Run: headless pygame with SDL's dummy video driver; simulated clock (each Clock.tick advances the game by its frame time, no real sleeping); random seed 0; keys injected as events and as key.get_pressed() state; mouse plan: one left click at the window centre at the start of phase 2, then a move to the lower-right quarter at the start of phase 3.
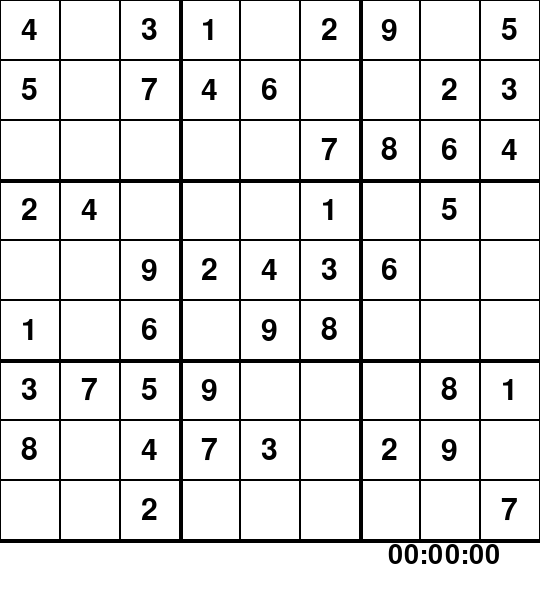
Frame 1 of 4 · flips 1–60 · no input
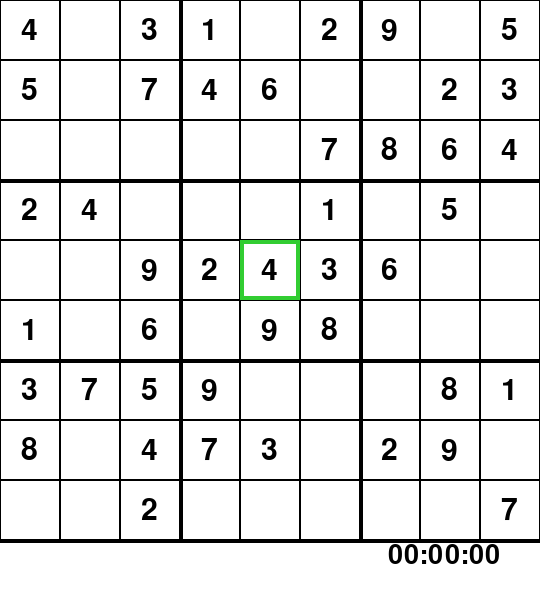
Frame 2 of 4 · flips 61–180 · clicked the window centre · tapped SPACE, RETURN · held RIGHT (→), D
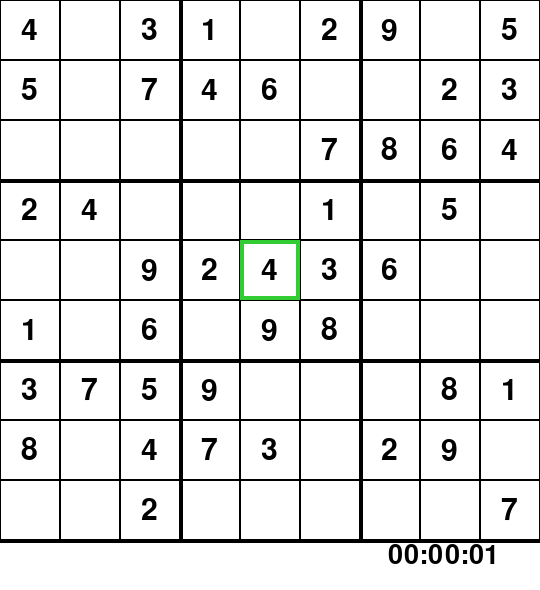
Frame 3 of 4 · flips 181–300 · moved the mouse to the lower-right quarter · held DOWN (↓), S
Frame 4 of 4 · flips 301–420 · held LEFT (←), A, UP (↑), W · screen unchanged from frame 3, image omitted

The pygame program that drew these frames:

from copy import deepcopy
from sys import exit
import pygame
import time
import random
pygame.init()
def generate():
    solved = [
        [4, 6, 3, 1, 8, 2, 9, 7, 5],
        [5, 8, 7, 4, 6, 9, 1, 2, 3],
        [9, 2, 1, 3, 5, 7, 8, 6, 4],
        [2, 4, 8, 6, 7, 1, 3, 5, 9],
        [7, 5, 9, 2, 4, 3, 6, 1, 8],
        [1, 3, 6, 5, 9, 8, 7, 4, 2],
        [3, 7, 5, 9, 2, 6, 4, 8, 1],
        [8, 1, 4, 7, 3, 5, 2, 9, 6],
        [6, 9, 2, 8, 1, 4, 5, 3, 7],
    ]

    unsolved = deepcopy(solved)

    for i in range(0, 50):
        y, x = 0, 0
        while unsolved[y][x] != 0:
            y = random.randint(0, 8)
            x = random.randint(0, 8)
            unsolved[y][x] = 0

    return [solved, unsolved]

class Board:
    '''A sudoku board made out of Tiles'''
    def __init__(self, window):
        boards = generate()
        self.board = boards[1]
        self.solvedBoard = boards[0]
        self.tiles = [[Tile(self.board[i][j], window, i*60, j*60) for j in range(9)] for i in range(9)]
        self.window = window

    def draw_board(self):
        '''Fills the board with Tiles and renders their values'''
        for i in range(9):
            for j in range(9):
                if j%3 == 0 and j != 0: #vertical lines
                    pygame.draw.line(self.window, (0, 0, 0), ((j//3)*180, 0), ((j//3)*180, 540), 4)

                if i%3 == 0 and i != 0: #horizontal lines
                    pygame.draw.line(self.window, (0, 0, 0), (0, (i//3)*180), (540, (i//3)*180), 4)

                self.tiles[i][j].draw((0,0,0), 1)

                if self.tiles[i][j].value != 0: #don't draw 0s on the grid
                    self.tiles[i][j].display(self.tiles[i][j].value, (21+(j*60), (16+(i*60))), (0, 0, 0))  #20,5 are the coordinates of the first tile
        #bottom-most line
        pygame.draw.line(self.window, (0, 0, 0), (0, ((i+1) // 3) * 180), (540, ((i+1) // 3) * 180), 4)

    def deselect(self, tile):
        '''Deselects every tile except the one currently clicked'''
        for i in range(9):
            for j in range(9):
                if self.tiles[i][j] != tile:
                    self.tiles[i][j].selected = False

    def redraw(self, keys, wrong, time):
        '''Redraws board with highlighted tiles'''
        self.window.fill((255,255,255))
        self.draw_board()
        for i in range(9):
            for j in range(9):
                if self.tiles[j][i].selected:  #draws the border on selected tiles
                    self.tiles[j][i].draw((50, 205, 50), 4)

                elif self.tiles[i][j].correct:
                    self.tiles[j][i].draw((34, 139, 34), 4)

                elif self.tiles[i][j].incorrect:
                    self.tiles[j][i].draw((255, 0, 0), 4)

        if len(keys) != 0: #draws inputs that the user places on board but not their final value on that tile
            for value in keys:
                self.tiles[value[0]][value[1]].display(keys[value], (21+(value[0]*60), (16+(value[1]*60))), (128, 128, 128))

        if wrong > 0:
            font = pygame.font.SysFont('Bauhaus 93', 30) #Red X
            text = font.render('X', True, (255, 0, 0))
            self.window.blit(text, (10, 554))

            font = pygame.font.SysFont('Bahnschrift', 40) #Number of Incorrect Inputs
            text = font.render(str(wrong), True, (0, 0, 0))
            self.window.blit(text, (32, 542))

        font = pygame.font.SysFont('Bahnschrift', 40) #Time Display
        text = font.render(str(time), True, (0, 0, 0))
        self.window.blit(text, (388, 542))
        pygame.display.flip()

    def hint(self, keys):
        '''Shows a random empty tile's solved value as a hint'''
        while True: #keeps generating i,j coords until it finds a valid random spot
            i = random.randint(0, 8)
            j = random.randint(0, 8)
            if self.board[i][j] == 0: #hint spot has to be empty
                if (j,i) in keys:
                    del keys[(j,i)]
                self.board[i][j] = self.solvedBoard[i][j]
                self.tiles[i][j].value = self.solvedBoard[i][j]
                return True

            elif self.board == self.solvedBoard:
                return False
class Tile:
    '''Represents each white tile/box on the grid'''
    def __init__(self, value, window, x1, y1):
        self.value = value
        self.window = window
        self.rect = pygame.Rect(x1, y1, 60, 60) #dimensions for the rectangle
        self.selected = False
        self.correct = False
        self.incorrect = False

    def draw(self, color, thickness):
        '''Draws a tile on the board'''
        pygame.draw.rect(self.window, color, self.rect, thickness)

    def display(self, value, position, color):
        '''Displays a number on that tile'''
        font = pygame.font.SysFont('lato', 45)
        text = font.render(str(value), True, color)
        self.window.blit(text, position)

    def clicked(self, mousePos):
        '''Checks if a tile has been clicked'''
        if self.rect.collidepoint(mousePos): #checks if a point is inside a rect
            self.selected = True
        return self.selected

def main():
    '''Runs the main Sudoku GUI/Game'''
    screen = pygame.display.set_mode((540, 590))
    screen.fill((255, 255, 255))
    pygame.display.set_caption("Sudoku")

    #loading screen when generating grid
    font = pygame.font.SysFont('Bahnschrift', 40)
    text = font.render("Generating", True, (0, 0, 0))
    screen.blit(text, (175, 245))

    font = pygame.font.SysFont('Bahnschrift', 40)
    text = font.render("Grid", True, (0, 0, 0))
    screen.blit(text, (230, 290))
    pygame.display.flip()

    #initiliaze values and variables
    wrong = 0
    board = Board(screen)
    selected = -1,-1 #NoneType error when selected = None, easier to just format as a tuple whose value will never be used
    keyDict = {}
    running = True
    startTime = time.time()
    while running:
        elapsed = time.time() - startTime
        passedTime = time.strftime("%H:%M:%S", time.gmtime(elapsed))

        if board.board == board.solvedBoard: #user has solved the board
            for i in range(9):
                for j in range(9):
                    board.tiles[i][j].selected = False
                    running = False

        for event in pygame.event.get():
            if event.type == pygame.QUIT:
                exit() #so that it doesnt go to the outer run loop

            elif event.type == pygame.MOUSEBUTTONUP: #allow clicks only while the board hasn't been solved
                mousePos = pygame.mouse.get_pos()
                for i in range(9):
                    for j in range (9):
                        if board.tiles[i][j].clicked(mousePos):
                            selected = i,j
                            board.deselect(board.tiles[i][j]) #deselects every tile except the one currently clicked

            elif event.type == pygame.KEYDOWN:
                if board.board[selected[1]][selected[0]] == 0 and selected != (-1,-1):
                    if event.key == pygame.K_1:
                        keyDict[selected] = 1

                    if event.key == pygame.K_2:
                        keyDict[selected] = 2

                    if event.key == pygame.K_3:
                        keyDict[selected] = 3

                    if event.key == pygame.K_4:
                        keyDict[selected] = 4

                    if event.key == pygame.K_5:
                        keyDict[selected] = 5

                    if event.key == pygame.K_6:
                        keyDict[selected] = 6

                    if event.key == pygame.K_7:
                        keyDict[selected] = 7

                    if event.key == pygame.K_8:
                        keyDict[selected] = 8

                    if event.key == pygame.K_9:
                        keyDict[selected] = 9

                    elif event.key == pygame.K_BACKSPACE or event.key == pygame.K_DELETE:  # clears tile out
                        if selected in keyDict:
                            board.tiles[selected[1]][selected[0]].value = 0
                            del keyDict[selected]

                    elif event.key == pygame.K_RETURN:
                        if selected in keyDict:
                            if keyDict[selected] != board.solvedBoard[selected[1]][selected[0]]: #clear tile when incorrect value is inputted
                                wrong += 1
                                board.tiles[selected[1]][selected[0]].value = 0
                                del keyDict[selected]
                                break
                            #valid and correct entry into cell
                            board.tiles[selected[1]][selected[0]].value = keyDict[selected] #assigns current grid value
                            board.board[selected[1]][selected[0]] = keyDict[selected] #assigns to actual board so that the correct value can't be modified
                            del keyDict[selected]

                if event.key == pygame.K_h:
                    board.hint(keyDict)

        board.redraw(keyDict, wrong, passedTime)
    while True: #another running loop so that the program ONLY closes when user closes program
        for event in pygame.event.get():
            if event.type == pygame.QUIT:
                return
main()
pygame.quit()
